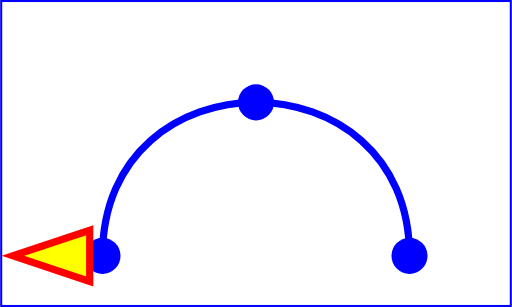
t = 0.00 s
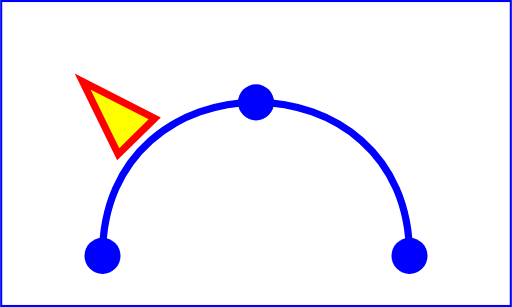
t = 1.50 s
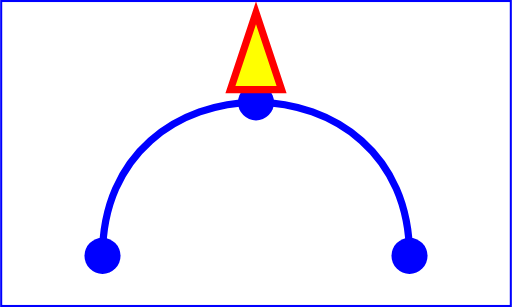
t = 3.00 s
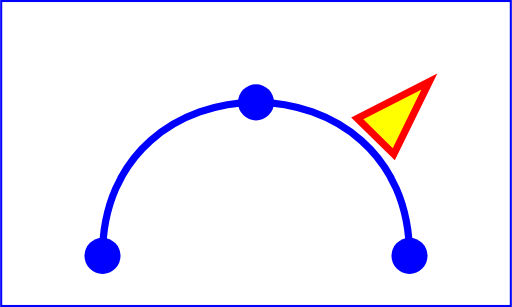
t = 4.50 s

The animated SVG that drew these frames (rendered in a browser with its animation timeline set to each time). Animation: 1 SMIL element (animateMotion=1); one cycle of 6.00 s, repeats indefinitely.

<?xml version="1.0" standalone="no"?>
<svg width="5cm" height="3cm"  viewBox="0 0 500 300"
     xmlns="http://www.w3.org/2000/svg">
  <desc>Example animMotion01 - demonstrate motion animation computations</desc>
  <rect x="1" y="1" width="498" height="298"
        fill="none" stroke="blue" stroke-width="2" />
  <!-- Draw the outline of the motion path in blue, along
          with three small circles at the start, middle and end. -->
  <path id="path1" d="M100,250 C 100,50 400,50 400,250"
        fill="none" stroke="blue" stroke-width="7.06"  />
  <circle cx="100" cy="250" r="17.64" fill="blue"  />
  <circle cx="250" cy="100" r="17.64" fill="blue"  />
  <circle cx="400" cy="250" r="17.64" fill="blue"  />
  <!-- Here is a triangle which will be moved about the motion path.
       It is defined with an upright orientation with the base of
       the triangle centered horizontally just above the origin. -->
  <path d="M-25,-12.5 L25,-12.5 L 0,-87.5 z"
        fill="yellow" stroke="red" stroke-width="7.06"  >
    <!-- Define the motion path animation -->
    <animateMotion dur="6s" repeatCount="indefinite" rotate="auto" >
       <mpath href="#path1"/>
    </animateMotion>
  </path>
</svg>